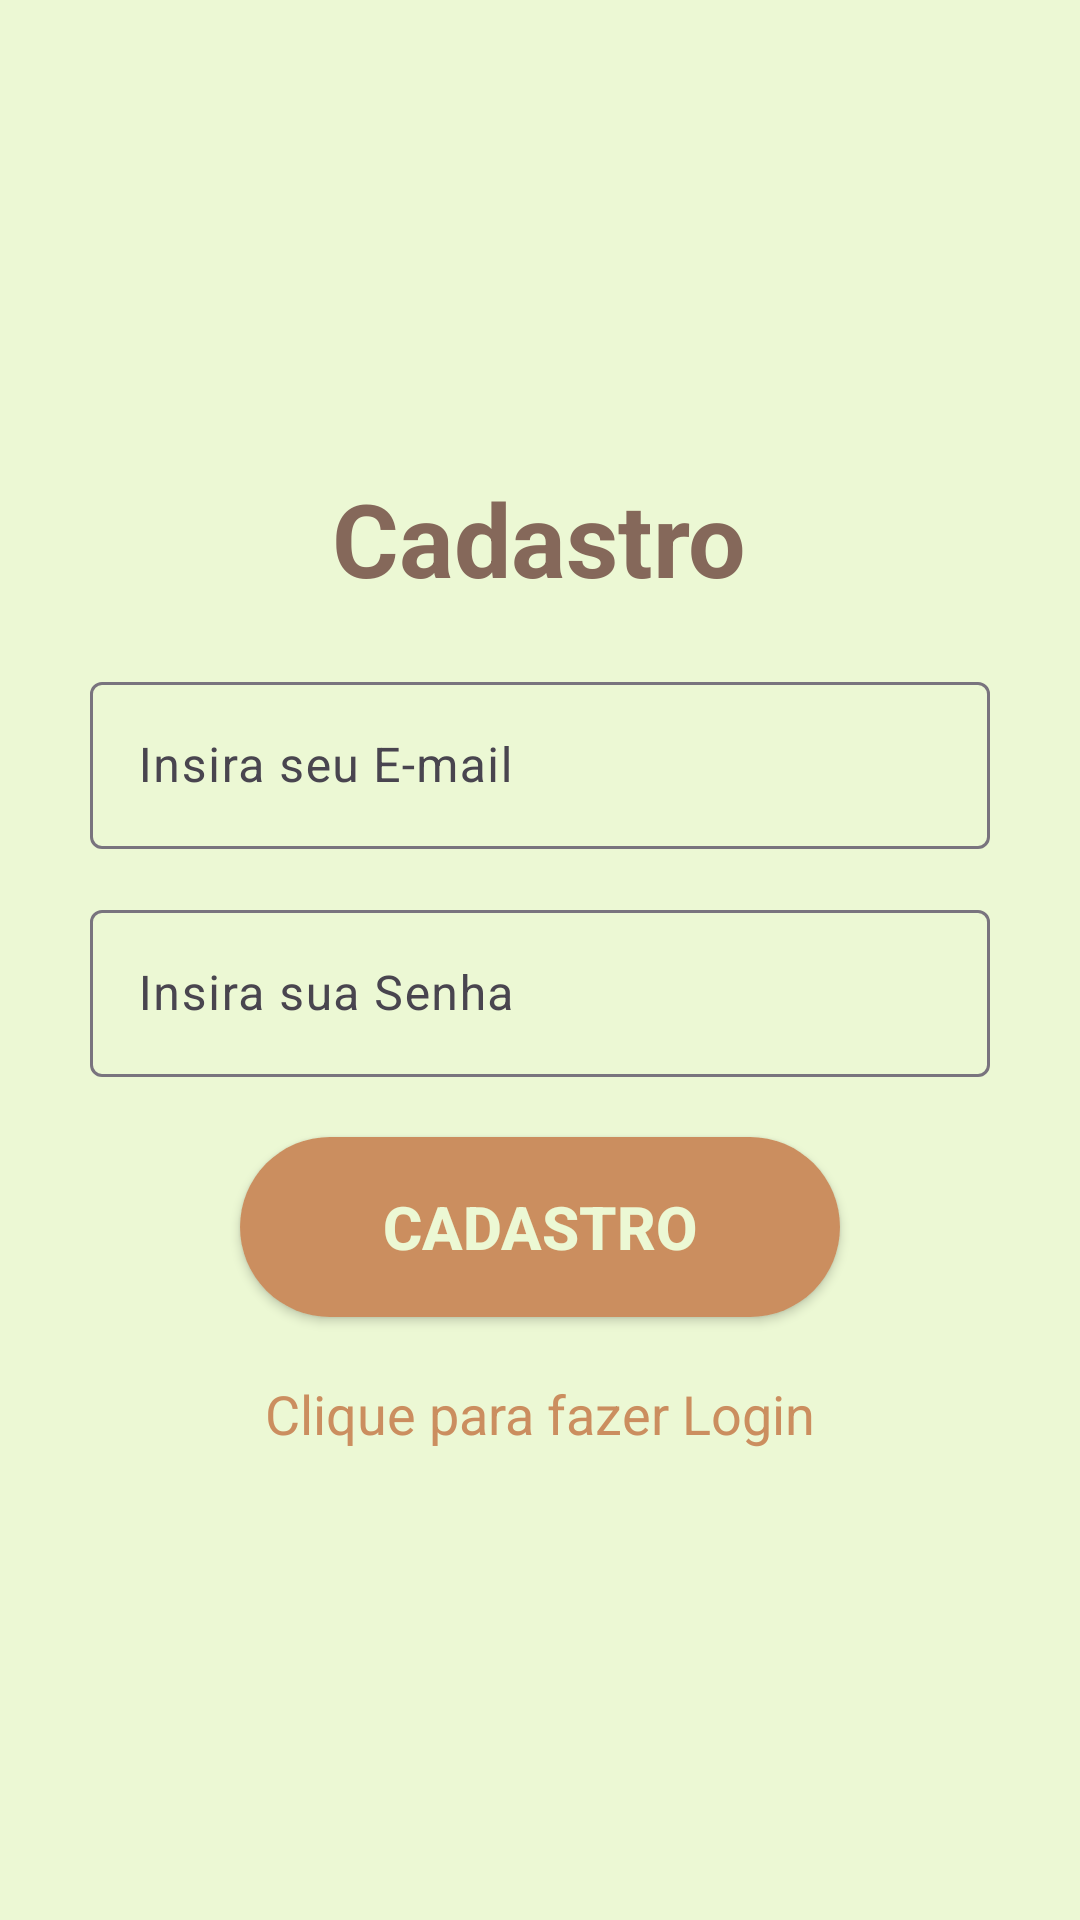

Produce the Android XML layout that renders to this screen, including the resource entries it uses.
<!-- AndroidManifest.xml: application theme Theme.ListToDo -->
<!-- res/layout/activity_cadastro.xml -->
<?xml version="1.0" encoding="utf-8"?>
<LinearLayout xmlns:android="http://schemas.android.com/apk/res/android"
    xmlns:app="http://schemas.android.com/apk/res-auto"
    xmlns:tools="http://schemas.android.com/tools"
    android:layout_width="match_parent"
    android:layout_height="match_parent"
    android:orientation="vertical"
    android:gravity="center"
    tools:context=".Cadastro"
    android:background="@color/verdinho">

    <TextView
        android:id="@+id/textView"
        android:layout_width="wrap_content"
        android:layout_height="wrap_content"
        android:layout_marginBottom="20dp"
        android:text="@string/cadastro"
        android:textColor="@color/marronzinho"
        android:textSize="34sp"
        android:textStyle="bold"
        app:layout_constraintEnd_toEndOf="parent"
        app:layout_constraintStart_toStartOf="parent"
        app:layout_constraintTop_toTopOf="parent" />

    <com.google.android.material.textfield.TextInputLayout
        android:layout_width="match_parent"
        android:layout_height="wrap_content"
        android:layout_marginLeft="30dp"
        android:layout_marginRight="30dp"
        android:layout_marginBottom="15dp">

        <com.google.android.material.textfield.TextInputEditText
            android:id="@+id/caixa_email"
            android:layout_width="match_parent"
            android:layout_height="wrap_content"
            android:hint="@string/e_mail" />
    </com.google.android.material.textfield.TextInputLayout>

    <com.google.android.material.textfield.TextInputLayout
        android:layout_width="match_parent"
        android:layout_height="wrap_content"
        android:layout_marginLeft="30dp"
        android:layout_marginRight="30dp">

        <com.google.android.material.textfield.TextInputEditText
            android:id="@+id/caixa_senha"
            android:layout_width="match_parent"
            android:layout_height="wrap_content"
            android:hint="@string/senha" />
    </com.google.android.material.textfield.TextInputLayout>

    <ProgressBar
        android:id="@+id/progressBar"
        android:visibility="gone"
        android:layout_width="wrap_content"
        android:layout_height="wrap_content"/>

    <androidx.appcompat.widget.AppCompatButton
        android:id="@+id/btn_fazer_cadastro"
        android:layout_width="wrap_content"
        android:layout_height="wrap_content"
        android:layout_marginTop="20dp"
        android:background="@drawable/buttonshape"
        android:text="@string/cadastro"
        android:textColor="@color/verdinho"
        android:textSize="20sp"
        android:textStyle="bold" />

    <TextView
        android:id="@+id/loginNow"
        android:layout_width="wrap_content"
        android:layout_height="wrap_content"
        android:layout_marginTop="20dp"
        android:text="@string/click_login"
        android:textAllCaps="false"
        android:textColor="@color/canela"
        android:textSize="18dp" />




</LinearLayout>
<!-- resources referenced by this layout -->
<resources>
  <color name="canela">#cb8e5f</color>
  <color name="marronzinho">#85685a</color>
  <color name="verdinho">#ecf8d4</color>
  <!-- drawable buttonshape (drawable) -->
  <?xml version="1.0" encoding="utf-8"?>
  <shape xmlns:android="http://schemas.android.com/apk/res/android"
      android:shape="rectangle" >
      <corners
          android:radius="70dp"
          />
      <solid
          android:color="@color/canela"
          />
      <size
          android:width="200dp"
          android:height="60dp"
          />
  </shape>
  <string name="cadastro">Cadastro</string>
  <string name="click_login">Clique para fazer Login</string>
  <string name="e_mail">Insira seu E-mail</string>
  <string name="senha">Insira sua Senha</string>
  <style name="Theme.ListToDo" parent="Base.Theme.ListToDo" />
  <style name="Base.Theme.ListToDo" parent="Theme.Material3.DayNight.NoActionBar">
          
          
          <item name="colorPrimary">@color/verde</item>
          <item name="colorSecondary">@color/canela</item>
          <item name="colorTertiary">@color/marronzinho</item>
          <item name="android:statusBarColor" tools:targetApi="1">?attr/colorSecondary</item>
      </style>
  <color name="verde">#e0deab</color>
</resources>
